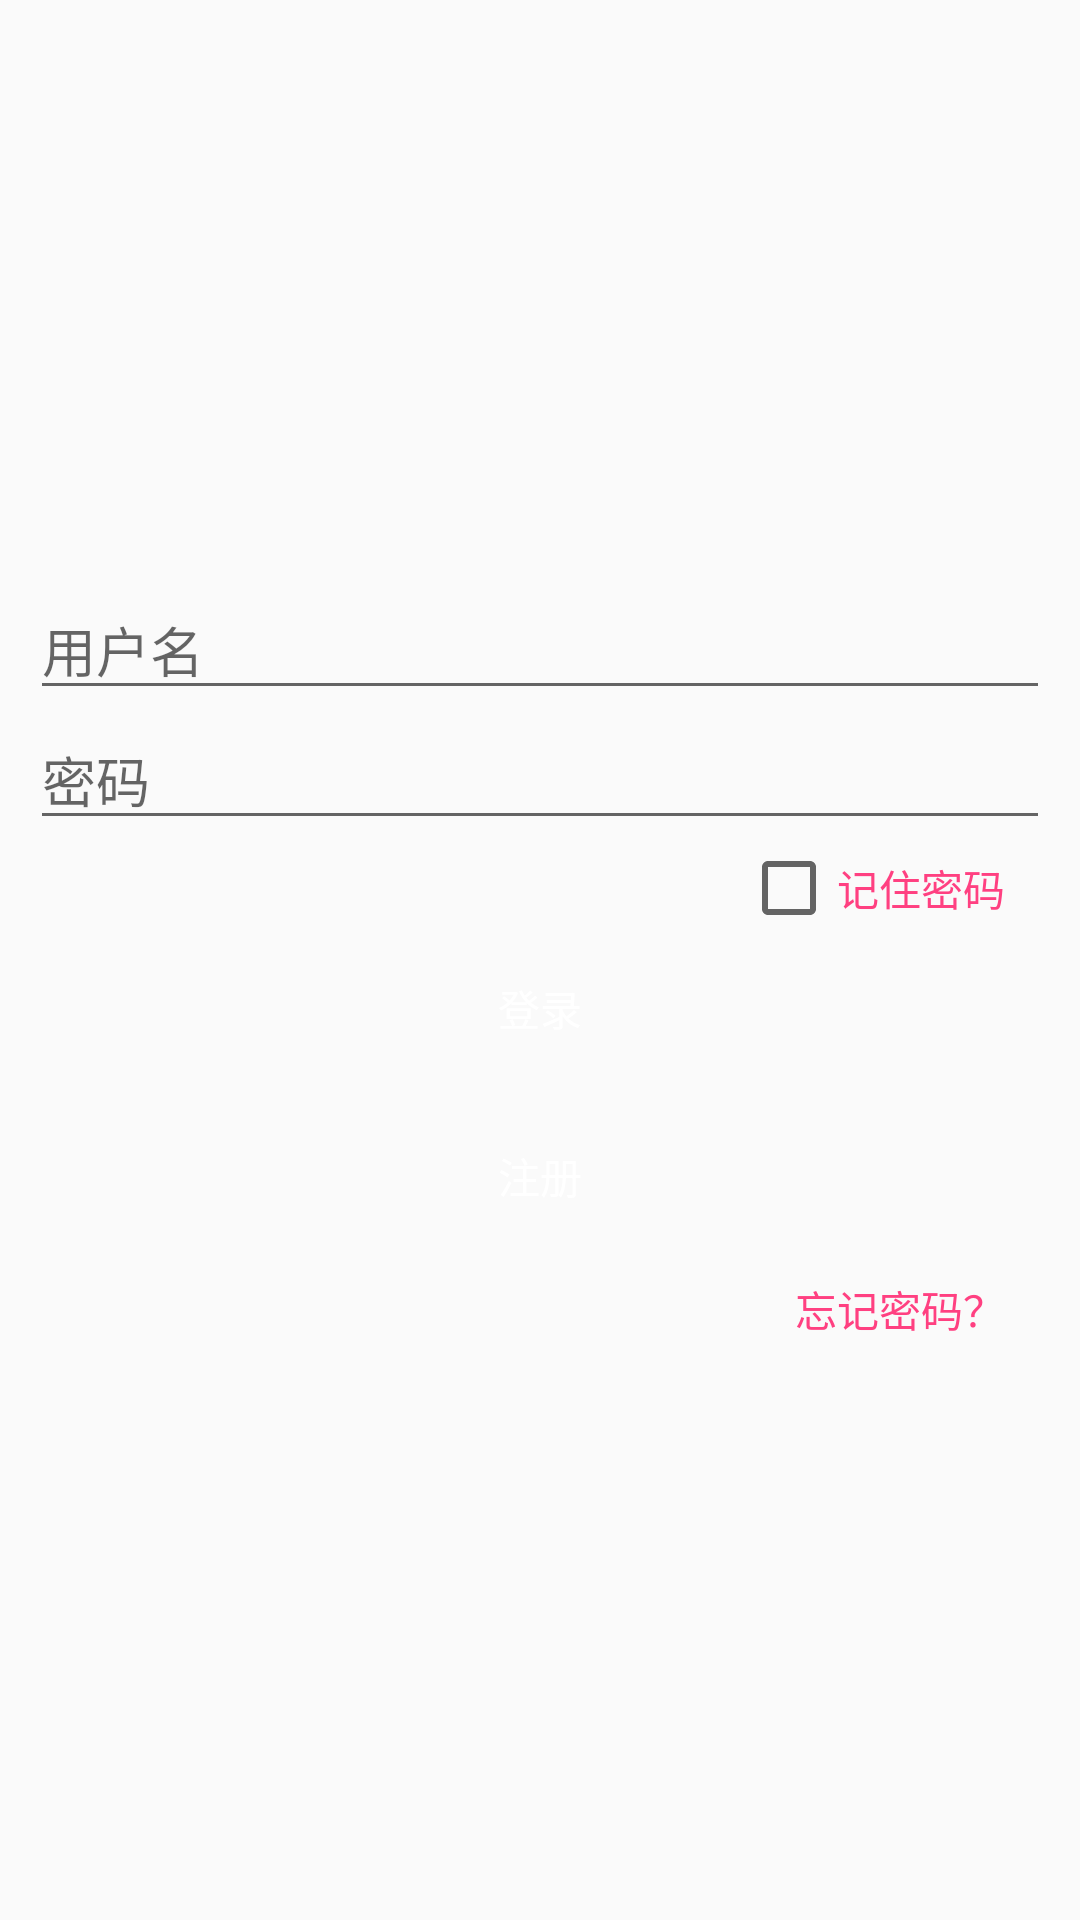

Layout XML and referenced resources for this Android screen:
<!-- AndroidManifest.xml: application theme AppTheme -->
<!-- res/layout/activity_login.xml -->
<?xml version="1.0" encoding="utf-8"?>
<LinearLayout xmlns:android="http://schemas.android.com/apk/res/android"
              android:layout_width="match_parent"
              android:layout_height="match_parent"
              android:gravity="center"
              android:orientation="vertical"
              android:padding="10dp">

    <ImageView
        android:layout_width="wrap_content"
        android:layout_height="wrap_content"
        android:src="@mipmap/ic_launcher_round"/>

    <EditText
        android:id="@+id/login_username_edt"
        android:layout_width="match_parent"
        android:layout_height="wrap_content"
        android:hint="用户名"/>

    <EditText
        android:id="@+id/login_password_edt"
        android:layout_width="match_parent"
        android:layout_height="wrap_content"
        android:hint="密码"
        android:inputType="textPassword"/>

    <LinearLayout
        android:layout_width="match_parent"
        android:layout_height="wrap_content"
        android:layout_marginRight="10dp"
        android:orientation="vertical">

        <CheckBox
            android:id="@+id/store_password_cb"
            android:layout_width="wrap_content"
            android:layout_height="wrap_content"
            android:layout_gravity="right"
            android:text="记住密码"
            android:textColor="@color/colorAccent"/>
    </LinearLayout>

    <Button
        android:id="@+id/login_in_btn"
        android:layout_width="match_parent"
        android:layout_height="wrap_content"
        android:background="@drawable/button_bg"
        android:text="登录"
        android:textColor="@android:color/white"/>

    <Button
        android:id="@+id/login_registered_btn"
        android:layout_width="match_parent"
        android:layout_height="wrap_content"
        android:layout_marginTop="8dp"
        android:background="@drawable/button_bg"
        android:text="注册"
        android:textColor="@android:color/white"/>

    <LinearLayout
        android:layout_width="match_parent"
        android:layout_height="wrap_content"
        android:layout_marginRight="10dp"
        android:orientation="vertical">

        <TextView
            android:id="@+id/login_forget_password_tv"
            android:layout_width="wrap_content"
            android:layout_height="wrap_content"
            android:layout_gravity="right"
            android:layout_marginTop="10dp"
            android:text="忘记密码？"
            android:textColor="@color/colorAccent"/>
    </LinearLayout>


</LinearLayout>
<!-- resources referenced by this layout -->
<resources>
  <color name="colorAccent">#FF4081</color>
  <style name="AppTheme" parent="Theme.AppCompat.Light.DarkActionBar">
          
          <item name="colorPrimary">@color/colorPrimary</item>
          <item name="colorPrimaryDark">@color/colorPrimaryDark</item>
          <item name="colorAccent">@color/colorAccent</item>
      </style>
  <color name="colorPrimary">#3F51B5</color>
  <color name="colorPrimaryDark">#303F9F</color>
</resources>
